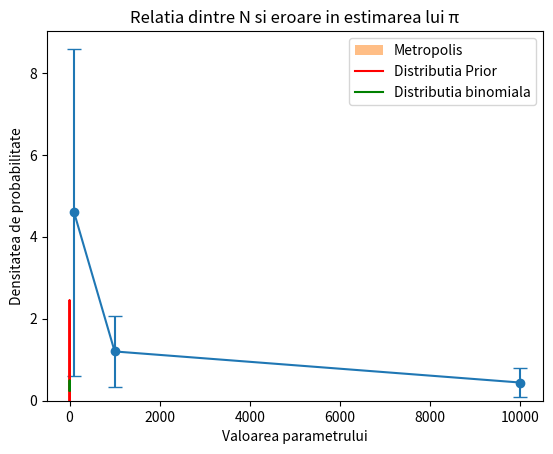

Reproduce this figure in Python.
import numpy as np
import matplotlib.pyplot as plt
from scipy.stats import beta, binom

# Exercitiul 1

# variabila grid pentru metoda grid computing
grid = np.linspace(0, 1, 100)

#  estimam π folosind metoda grid computing
def estimate_pi_grid(N, prior):
    np.random.seed(42)
    x = np.random.uniform(0, 1, N)
    y = np.random.uniform(0, 1, N)

    inside_circle = (x**2 + y**2 <= 1).astype(int)
    posterior = inside_circle * prior[:N]
    pi_estimate = np.sum(posterior) / N 

    return pi_estimate

# diferite distributii a priori pentru metoda grid computing
prior1 = (grid <= 0.5).astype(int)
prior2 = np.abs(grid - 0.5)
prior3 = np.random.rand(len(grid))

# estimam π cu diferite distributii a priori pentru metoda grid computing
pi_estimate1 = estimate_pi_grid(len(grid), prior1)
pi_estimate2 = estimate_pi_grid(len(grid), prior2)
pi_estimate3 = estimate_pi_grid(len(grid), prior3)

print("Estimarea lui π cu prior1:", pi_estimate1)
print("Estimarea lui π cu prior2:", pi_estimate2)
print("Estimarea lui π cu prior3:", pi_estimate3)

# Exercitiul 2

# diferite valori ale lui N
N_values = [100, 1000, 10000]
num_experiments = 100

mean_errors = []
std_errors = []

# estimarea lui π 
def estimate_pi(N):
    x, y = np.random.uniform(-1, 1, size=(2, N))
    inside = (x**2 + y**2) <= 1
    pi_estimate = inside.sum() * 4 / N
    error = abs((pi_estimate - np.pi) / pi_estimate) * 100
    
    return error

# rulam codul de mai multe ori cu acelasi N si calculam eroarea
for N in N_values:
    errors = []

    for _ in range(num_experiments):
        error = estimate_pi(N)
        errors.append(error)

    mean_errors.append(np.mean(errors))
    std_errors.append(np.std(errors))

# rezultatele
plt.errorbar(N_values, mean_errors, yerr=std_errors, fmt='o-', capsize=5)
plt.xlabel('Numarul de puncte (N)')
plt.ylabel('Eroare')
plt.title('Relatia dintre N si eroare in estimarea lui π')
plt.show()


# Exercitiul 3

def metropolis(func, draws=10000):
    """implementare metropolis simpla"""
    trace = np.zeros(draws)
    old_x = func.mean()
    old_prob = func.pdf(old_x)
    delta = np.random.normal(0, func.std(), draws)
    
    for i in range(draws):
        new_x = old_x + delta[i]
        new_prob = func.pdf(new_x)
        acceptance = new_prob / old_prob
        
        if acceptance >= np.random.random():
            trace[i] = new_x
            old_x = new_x
            old_prob = new_prob
        else:
            trace[i] = old_x
            
    return trace

# definim parametrii distributiei binomiale
n_params = [1, 2, 4]  # numarul de incercari
p_params = [0.25, 0.5, 0.75]  # probabilitatea de succes

# functia a priori ca o distributie beta
alpha = 2
beta_ = 5
prior_distribution = beta(alpha, beta_)

# alegem un set specific de parametri
n = 2
p = 0.5

# definim functia binomiala pentru acesti parametri
binomial_func = binom(n, p)

# apelam functia metropolis cu distributia a priori
samples = metropolis(prior_distribution, draws=10000)

# rezultatele
plt.hist(samples, bins=30, density=True, alpha=0.5, label='Metropolis')
plt.plot(np.linspace(0, 1, 100), prior_distribution.pdf(np.linspace(0, 1, 100)), 'r-', label='Distributia Prior')
plt.plot(np.arange(0, n+1), binomial_func.pmf(np.arange(0, n+1)), 'g-', label='Distributia binomiala')
plt.xlabel('Valoarea parametrului')
plt.ylabel('Densitatea de probabilitate')
plt.legend()
plt.show()
